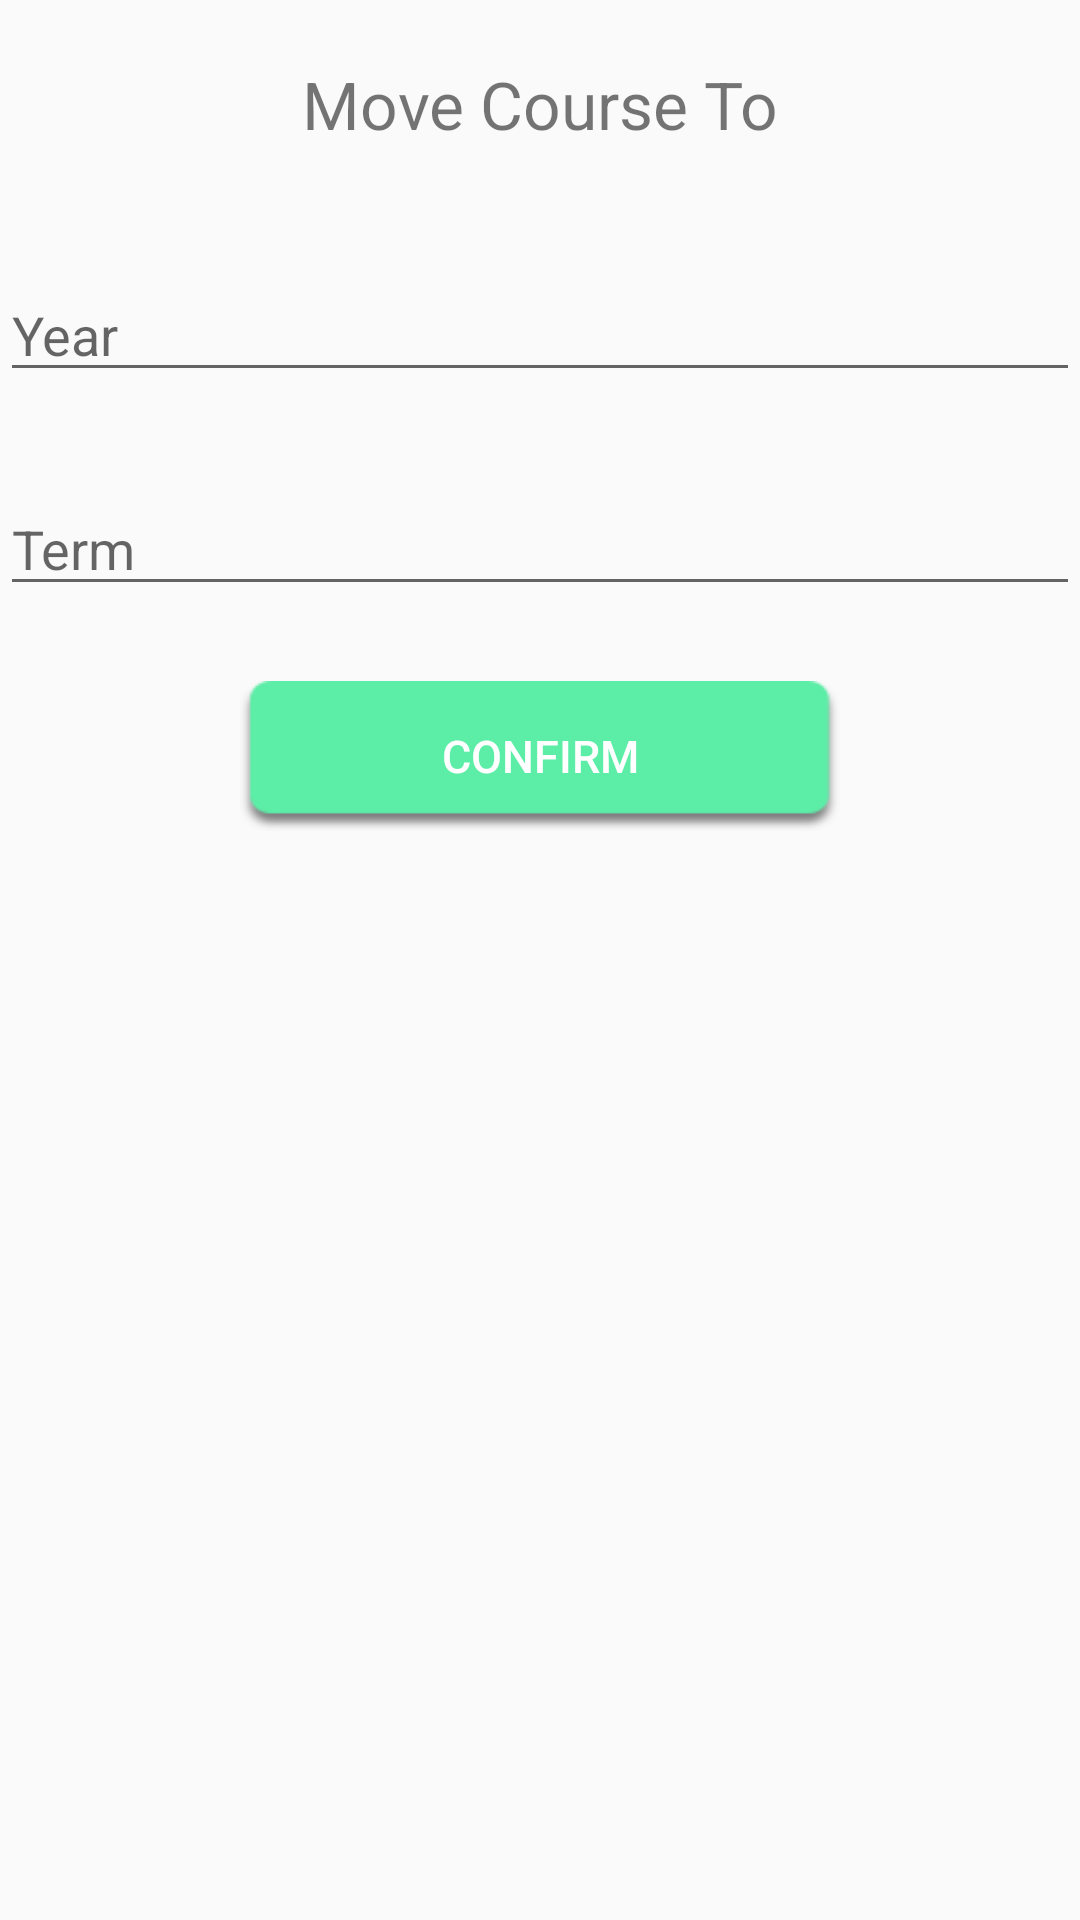

Reconstruct the res/layout file that produces this screen, plus the resources it refers to.
<!-- AndroidManifest.xml: application theme AppTheme -->
<!-- res/layout/dialog_move_course.xml -->
<?xml version="1.0" encoding="utf-8"?>
<RelativeLayout xmlns:android="http://schemas.android.com/apk/res/android"
    android:layout_width="match_parent" android:layout_height="match_parent">

    <TextView
        android:id="@+id/title"
        android:layout_width="wrap_content"
        android:layout_height="wrap_content"
        android:layout_gravity="center"
        android:textSize="22dp"
        android:text="@string/move_plan_to"
        android:layout_alignParentTop="true"
        android:layout_centerHorizontal="true"
        android:layout_marginTop="20dp"/>

    <EditText
        android:id="@+id/year"
        android:layout_width="400dp"
        android:layout_height="wrap_content"
        android:hint="@string/year"
        android:layout_marginTop="40dp"
        android:layout_below="@+id/title"
        android:layout_centerHorizontal="true" />

    <android.support.v7.widget.AppCompatAutoCompleteTextView
        android:id="@+id/term"
        android:layout_width="400dp"
        android:layout_height="wrap_content"
        android:hint="@string/term"
        android:layout_marginTop="30dp"
        android:layout_below="@+id/year"
        android:layout_centerHorizontal="true" />

    <Button
        android:id="@+id/confirm_move_button"
        android:layout_width="200dp"
        android:layout_height="50dp"
        android:layout_marginTop="25dp"
        android:layout_marginBottom="10dp"
        android:text="@string/confirm"
        android:textSize="15dp"
        android:textColor="@android:color/white"
        android:background="@drawable/confirm"
        android:layout_below="@+id/term"
        android:layout_centerHorizontal="true" />
</RelativeLayout>
<!-- resources referenced by this layout -->
<resources>
  <!-- drawable confirm: png bitmap (drawable, 1621 bytes) -->
  <string name="confirm">Confirm</string>
  <string name="move_plan_to">Move Course To</string>
  <string name="term">Term</string>
  <string name="year">Year</string>
  <style name="AppTheme" parent="Theme.AppCompat.Light.NoActionBar">
          
          <item name="colorPrimary">@color/colorBlack</item>
          <item name="colorPrimaryDark">@color/colorBlack</item>
          <item name="colorAccent">@color/colorAccent</item>
      </style>
  <color name="colorBlack">#323232</color>
  <color name="colorAccent">#f1f796b7</color>
</resources>
